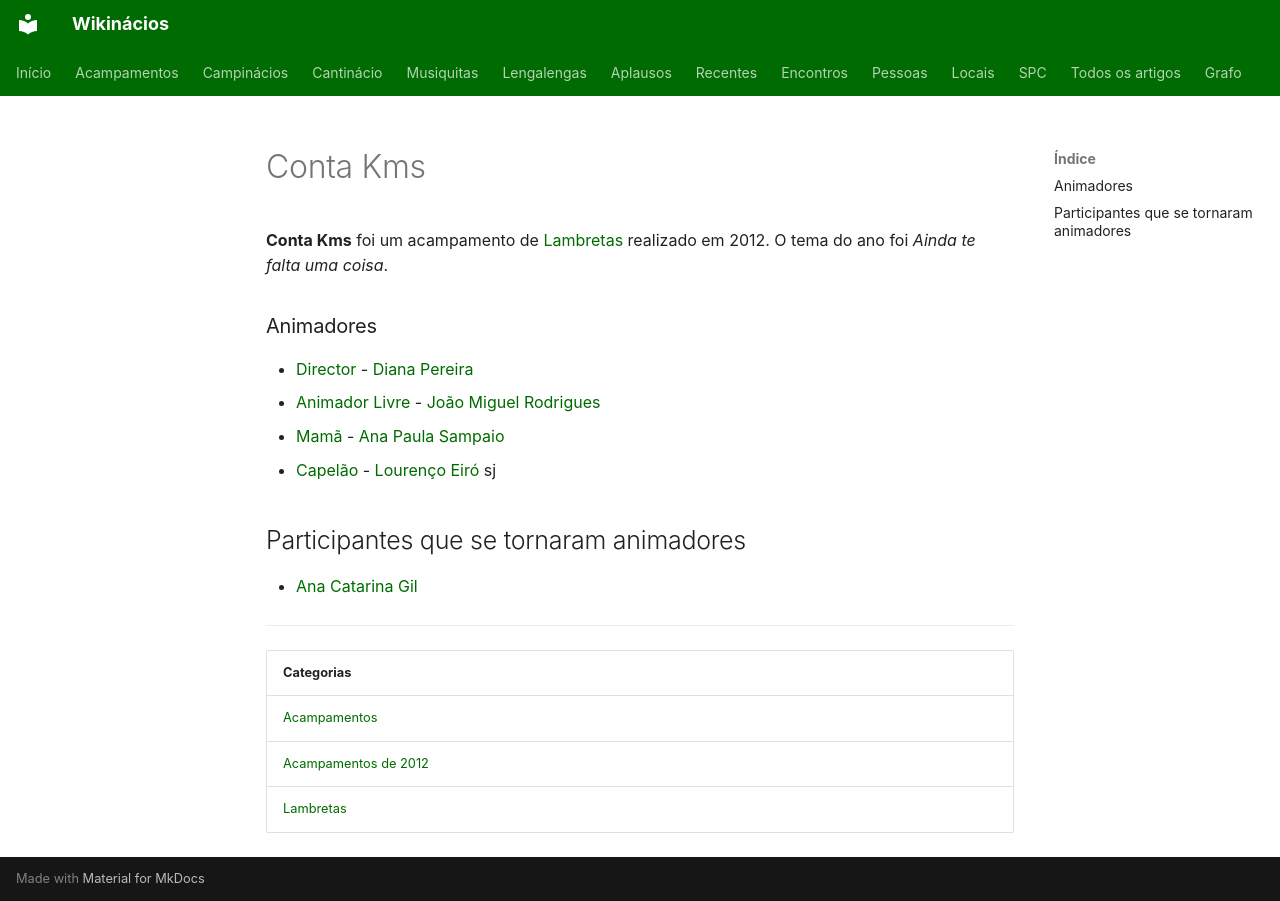

repository: neteinstein/Campinacios · page: Acampamentos/2012/Conta Kms.html · generator: mkdocs

# Conta Kms

**Conta Kms** foi um acampamento de [Lambretas](../../Categorias/Lambretas.md) realizado em 2012. O tema do ano foi *Ainda te falta uma coisa*.

### Animadores

- [Director](../../Cargos/Director.md) - [Diana Pereira](../../Pessoas/D/Diana%20Pereira.md)
- [Animador Livre](../../Cargos/Animador%20Livre.md) - [João Miguel Rodrigues](../../Pessoas/J/Jo%C3%A3o%20Miguel%20Rodrigues.md)
- [Mamã](../../Cargos/Mam%C3%A3.md) - [Ana Paula Sampaio](../../Pessoas/A/Ana%20Paula%20Sampaio.md)
- [Capelão](../../Cargos/Capel%C3%A3o.md) - [Lourenço Eiró](../../Pessoas/L/Louren%C3%A7o%20Eir%C3%B3.md) sj

## Participantes que se tornaram animadores

- [Ana Catarina Gil](../../Pessoas/A/Ana%20Catarina%20Gil.md)

---

| Categorias |
| --- |
| [Acampamentos](../../Categorias/Acampamentos.md) |
| [Acampamentos de 2012](../../Categorias/Acampamentos%20de%202012.md) |
| [Lambretas](../../Categorias/Lambretas.md) |
